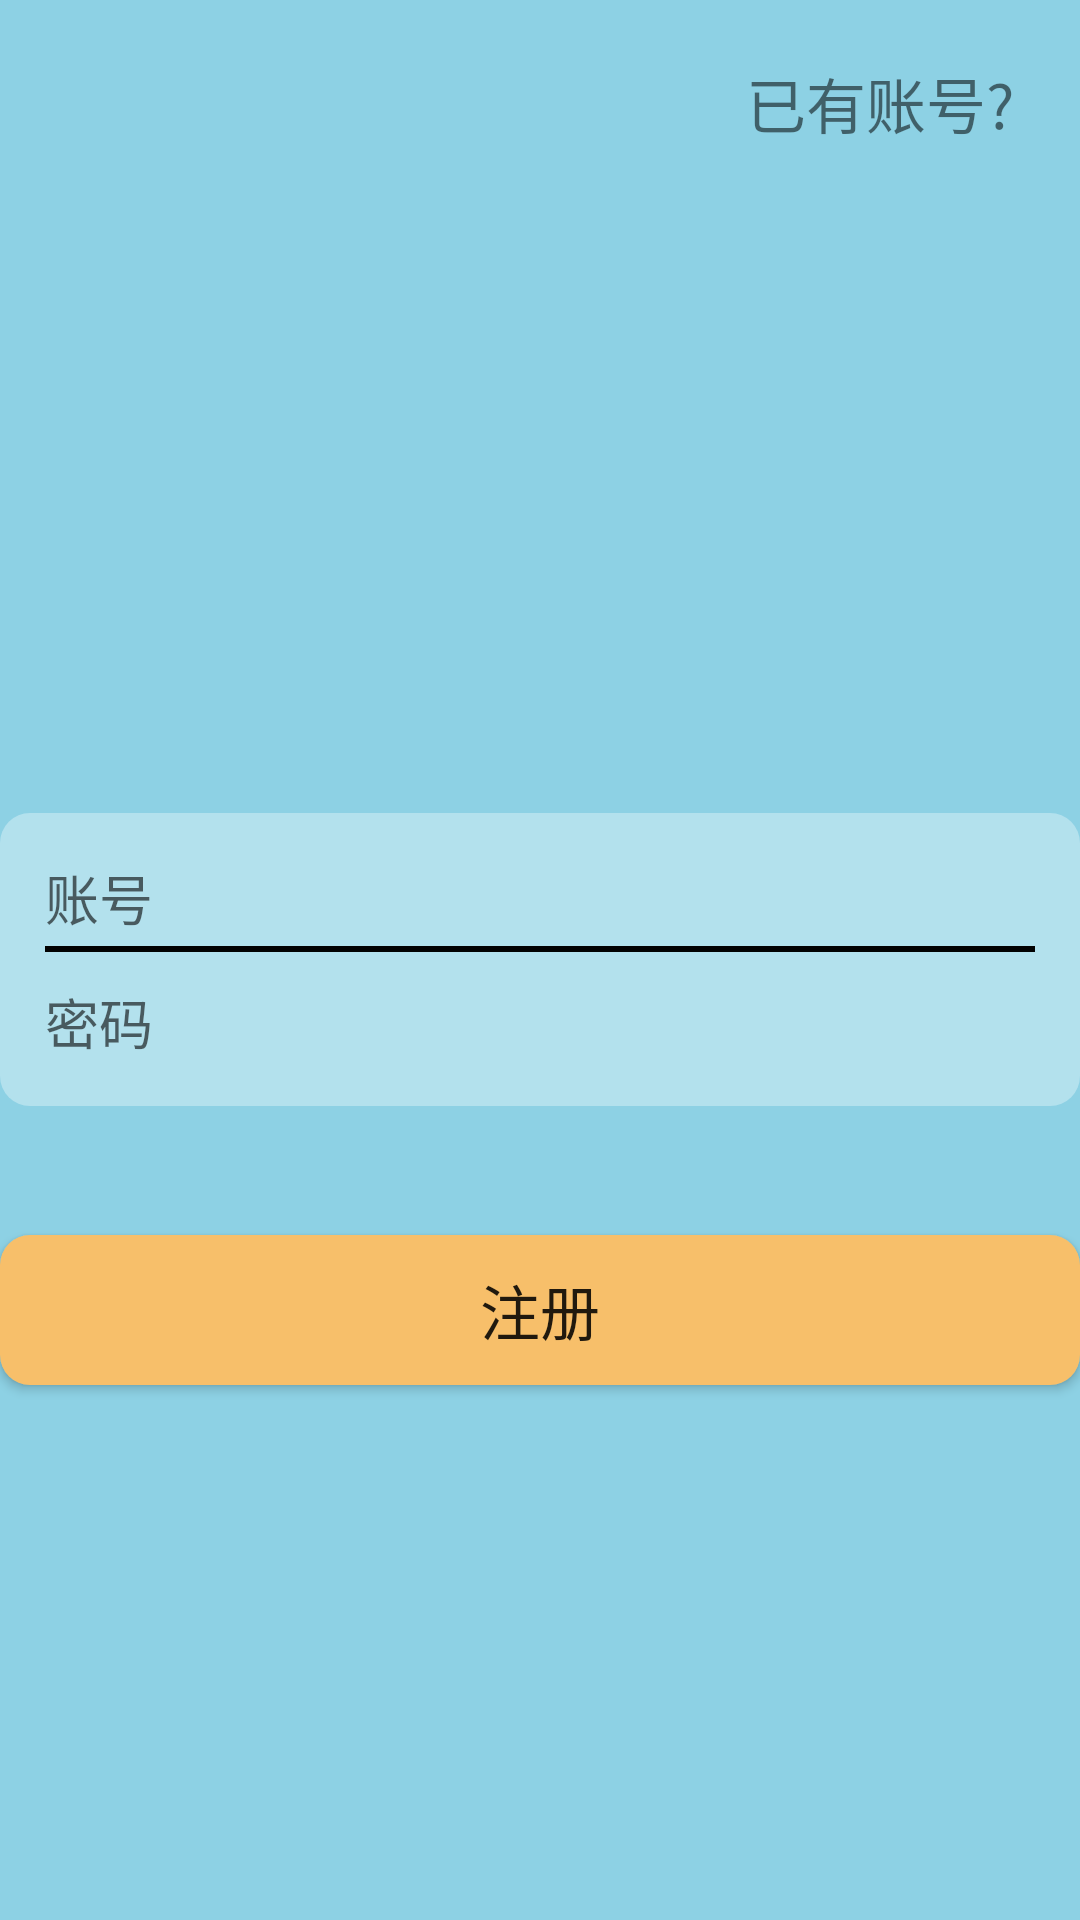

Produce the Android XML layout that renders to this screen, including the resource entries it uses.
<!-- AndroidManifest.xml: application theme AppTheme.NoActionBar -->
<!-- res/layout/activity_register.xml -->
<?xml version="1.0" encoding="utf-8"?>
<RelativeLayout
    xmlns:android="http://schemas.android.com/apk/res/android"
    android:orientation="vertical"
    android:layout_width="fill_parent"
    android:layout_height="fill_parent"
    android:background="#8DD1E4">


    <ImageView
        android:id="@+id/registimageback"
        android:layout_width="30dp"
        android:layout_height="30dp"
        android:layout_alignParentLeft="true"
        android:layout_alignParentStart="true"
        android:layout_alignParentTop="true"
        android:layout_marginLeft="13dp"
        android:layout_marginStart="13dp"
        android:layout_marginTop="17dp"
        android:background="@mipmap/rawback" />


    

    <TextView

        android:id="@+id/registzhucenumber"
        android:layout_width="wrap_content"
        android:layout_height="35dp"

        android:layout_alignParentEnd="true"
        android:layout_alignParentRight="true"
        android:layout_alignTop="@+id/registimageback"
        android:layout_marginEnd="22dp"
        android:layout_marginRight="22dp"
        android:text="已有账号?"
        android:gravity="center"
        android:textSize="20sp" />

    <ImageView
        android:id="@+id/registlogintouxiang"
        android:layout_width="70dp"
        android:layout_height="70dp"

        android:layout_below="@+id/registimageback"
        android:layout_centerHorizontal="true"
        android:layout_marginTop="42dp"
        android:background="@drawable/headerph" />

    <RelativeLayout
        android:id="@+id/registlogin_div"
        android:layout_width="fill_parent"
        android:layout_height="wrap_content"
        android:layout_alignParentLeft="true"
        android:layout_alignParentStart="true"
        android:layout_centerVertical="true"
        android:background="@drawable/background_login_div_bg"
        android:padding="15dip">


        
        <EditText
            android:id="@+id/registusername_edit"
            android:layout_width="fill_parent"
            android:layout_height="wrap_content"
            android:background="@null"
            android:hint="账号"
            android:inputType="text"
            android:singleLine="true" />


        <TextView
            android:layout_width="fill_parent"
            android:layout_height="2dp"
            android:layout_below="@id/registusername_edit"
            android:layout_marginTop="3dp"
            android:background="#020202" />


        <EditText
            android:id="@+id/registpassword_edit"
            android:layout_width="fill_parent"
            android:layout_height="wrap_content"
            android:layout_below="@id/registusername_edit"
            android:layout_marginTop="15dp"
            android:background="@null"
            android:hint="密码"
            android:inputType="textPassword"
            android:password="true"
            android:singleLine="true" />

    </RelativeLayout>

    <Button
        android:id="@+id/registbutton"
        android:layout_width="fill_parent"

        android:layout_height="50dp"
        android:layout_alignParentLeft="true"
        android:layout_alignParentStart="true"
        android:layout_below="@+id/registlogin_div"
        android:layout_marginTop="43dp"
        android:background="@drawable/loginbackcolor"
        android:text="注册"
        android:textSize="20dp" />


</RelativeLayout>
<!-- resources referenced by this layout -->
<resources>
  <!-- drawable background_login_div_bg (drawable) -->
  <?xml version="1.0" encoding="utf-8"?>
  <shape xmlns:android="http://schemas.android.com/apk/res/android">
      <solid android:color="#55FFFFFF" />
      
      <corners android:topLeftRadius="10dp" android:topRightRadius="10dp"
          android:bottomRightRadius="10dp" android:bottomLeftRadius="10dp"/>
  </shape>
  <!-- drawable loginbackcolor (drawable) -->
  <?xml version="1.0" encoding="utf-8"?>
  <shape xmlns:android="http://schemas.android.com/apk/res/android">
      <corners android:radius="10dp"/>
  
      <solid android:color="#F7BF6A"/>
  </shape>
  <style name="AppTheme.NoActionBar">
          <item name="windowActionBar">false</item>
          <item name="windowNoTitle">true</item>
      </style>
</resources>
